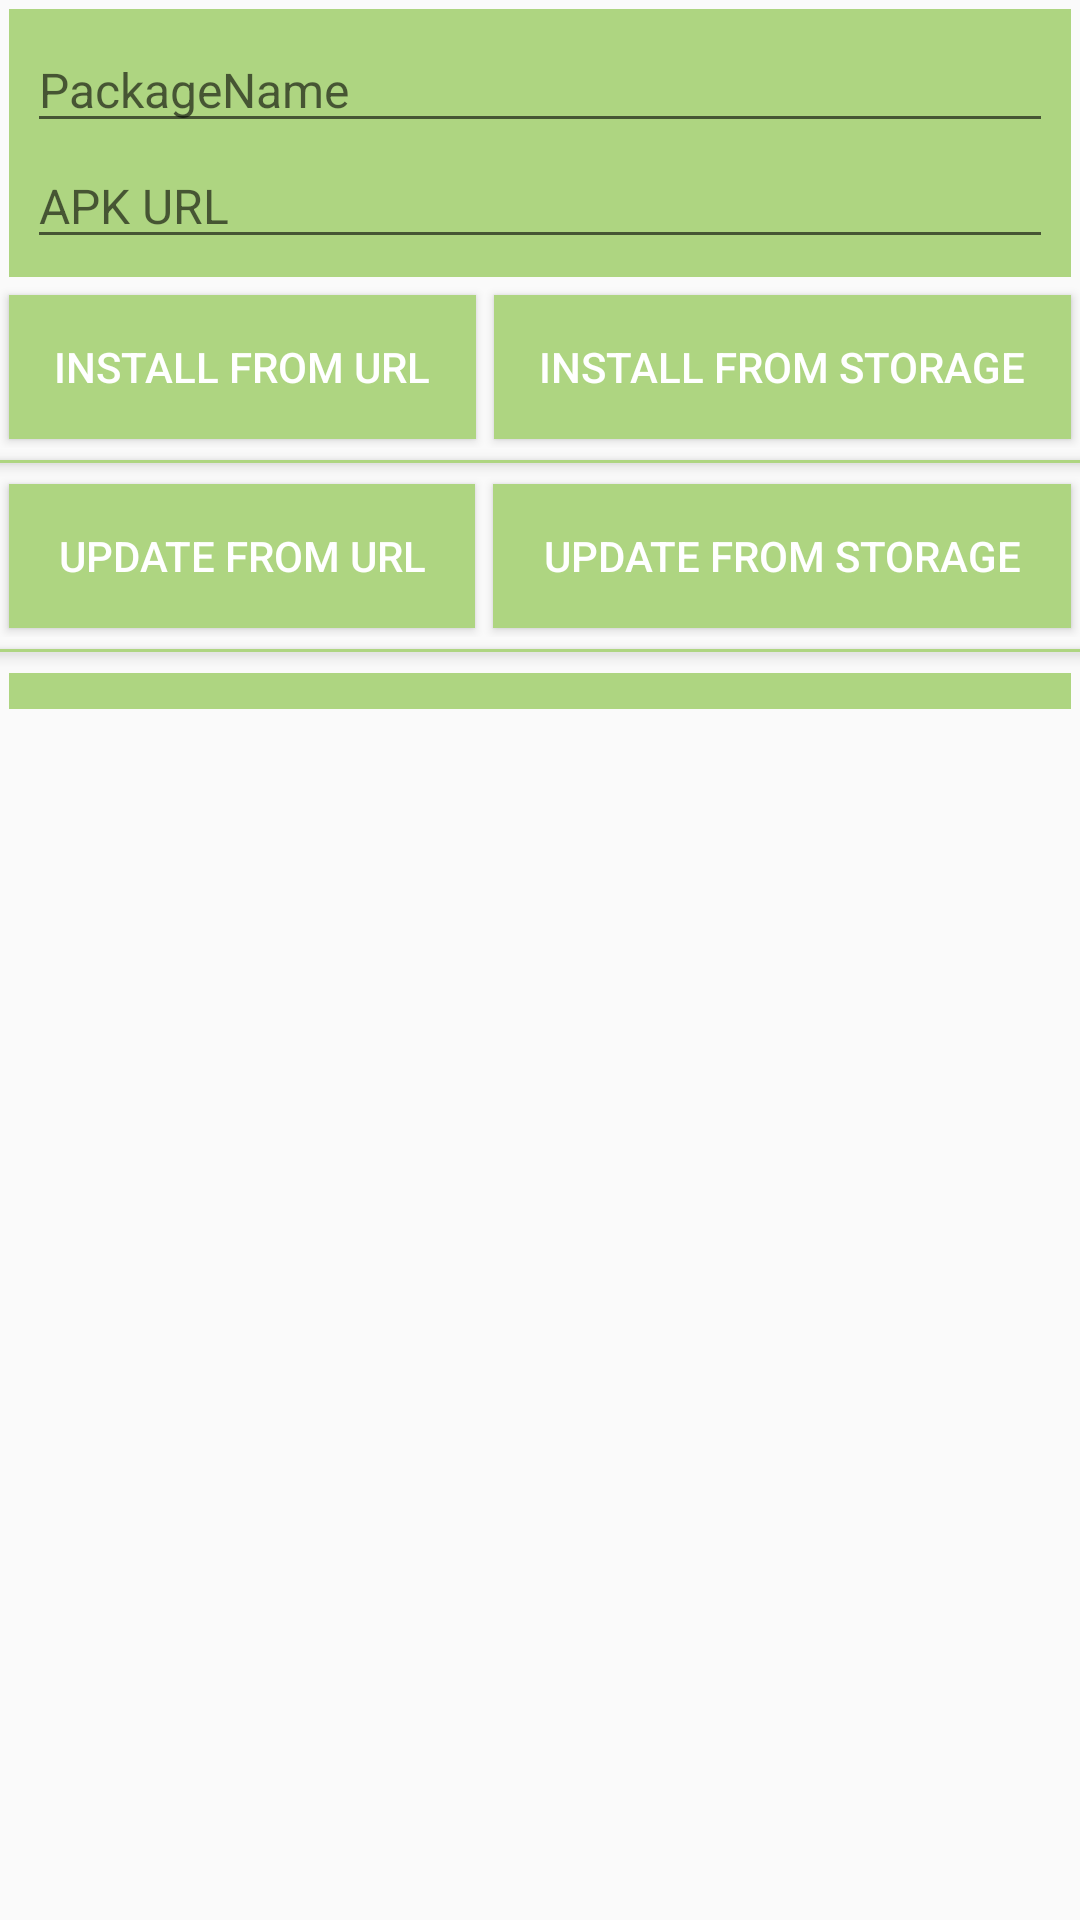

Reconstruct the res/layout file that produces this screen, plus the resources it refers to.
<!-- AndroidManifest.xml: application theme AppTheme -->
<!-- res/layout/fragment_package.xml -->
<?xml version="1.0" encoding="utf-8"?>
<LinearLayout xmlns:android="http://schemas.android.com/apk/res/android"
    android:layout_width="match_parent"
    android:layout_height="match_parent"
    android:orientation="vertical">



        <LinearLayout
            android:layout_width="match_parent"
            android:layout_height="wrap_content"
            android:background="@color/Package"
            android:orientation="vertical"
            android:layout_margin="3dp"
            android:padding="6dp">

            <EditText
                android:id="@+id/editTextPackageApk"
                android:layout_width="match_parent"
                android:layout_height="wrap_content"
                android:gravity="center_vertical"
                android:hint="PackageName"
                android:textColor="#ffffff"
                android:textSize="16dp" />


            <EditText
                android:id="@+id/editTextUrlApk"
                android:layout_width="match_parent"
                android:layout_height="wrap_content"
                android:gravity="center_vertical"
                android:hint="APK URL"
                android:textColor="#ffffff"
                android:textSize="16dp" />


        </LinearLayout>

    <LinearLayout
        android:layout_width="match_parent"
        android:layout_height="wrap_content"
        android:orientation="horizontal">

        <Button
            android:id="@+id/buttonInstallApk"
            android:layout_width="wrap_content"
            android:layout_height="wrap_content"
            android:layout_weight="1"
            android:layout_margin="3dp"
            android:gravity="center_horizontal|center_vertical"
            android:layout_gravity="center_horizontal|center_vertical"
            android:background="@color/Package"
            android:textColor="#ffffff"
            android:text="INSTALL FROM URL"/>

        <Button
            android:id="@+id/buttonInstallApkStore"
            android:layout_width="wrap_content"
            android:layout_height="wrap_content"
            android:layout_margin="3dp"
            android:gravity="center_horizontal|center_vertical"
            android:layout_weight="1"
            android:layout_gravity="center_horizontal|center_vertical"
            android:background="@color/Package"
            android:textColor="#ffffff"
            android:text="INSTALL FROM Storage"/>


    </LinearLayout>


    <View
        android:layout_width="match_parent"
        android:layout_height="1dp"
        android:layout_marginTop="4dp"
        android:layout_marginBottom="4dp"
        android:elevation="3dp"
        android:background="@color/Package">

    </View>

    <LinearLayout
        android:layout_width="match_parent"
        android:layout_height="wrap_content"
        android:orientation="horizontal">

        <Button
            android:id="@+id/buttonUpdateApk"
            android:layout_width="wrap_content"
            android:layout_height="wrap_content"
            android:layout_weight="1"
            android:layout_margin="3dp"
            android:gravity="center_horizontal|center_vertical"
            android:layout_gravity="center_horizontal|center_vertical"
            android:background="@color/Package"
            android:textColor="#ffffff"
            android:text="UPDATE FROM URL"/>

        <Button
            android:id="@+id/buttonUpdateApkStore"
            android:layout_width="wrap_content"
            android:layout_height="wrap_content"
            android:layout_margin="3dp"
            android:gravity="center_horizontal|center_vertical"
            android:layout_weight="1"
            android:layout_gravity="center_horizontal|center_vertical"
            android:background="@color/Package"
            android:textColor="#ffffff"
            android:text="UPDATE FROM STORAGE"/>


    </LinearLayout>


    <View
        android:layout_width="match_parent"
        android:layout_height="1dp"
        android:layout_marginTop="4dp"
        android:layout_marginBottom="4dp"
        android:elevation="3dp"
        android:background="@color/Package">

    </View>



    <ScrollView
        android:layout_width="fill_parent"
        android:layout_height="wrap_content">
        <LinearLayout
            android:id="@+id/layoutPackage"
            android:layout_width="match_parent"
            android:layout_height="wrap_content"
            android:background="@color/Package"
            android:orientation="vertical"
            android:layout_margin="3dp"
            android:padding="6dp">
        </LinearLayout>
    </ScrollView>



</LinearLayout>
<!-- resources referenced by this layout -->
<resources>
  <color name="Package">#aed581</color>
  <style name="AppTheme" parent="Theme.AppCompat.Light.NoActionBar">
          
          <item name="colorPrimary">@color/colorPrimary</item>
          <item name="colorPrimaryDark">@color/colorPrimaryDark</item>
          <item name="colorAccent">@color/DATA</item>
      </style>
  <color name="colorPrimary">#3F51B5</color>
  <color name="colorPrimaryDark">#303F9F</color>
  <color name="DATA">#42a5f5</color>
</resources>
